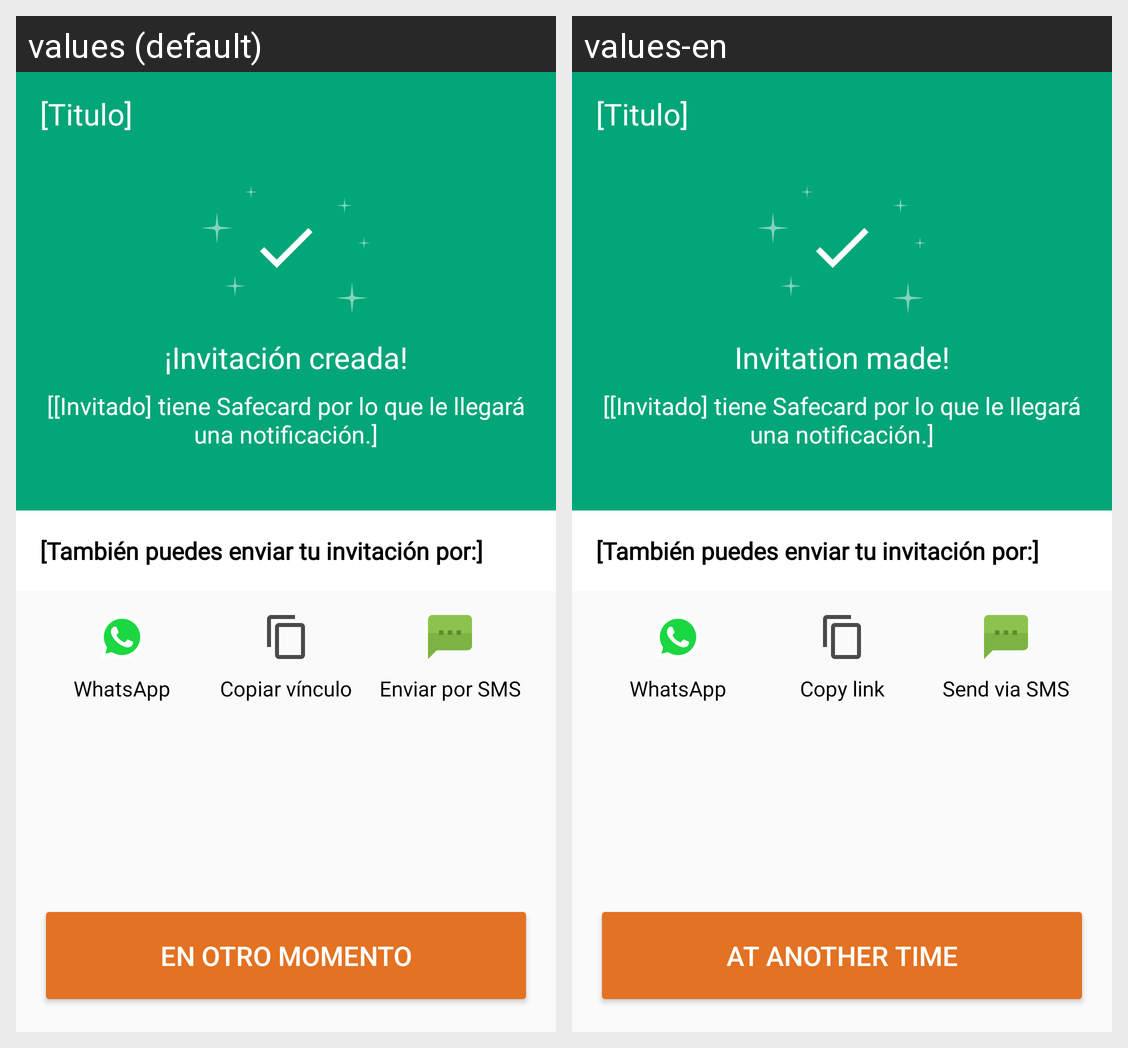

For this localized Android screen grid, give each drawn string resource with its value in every locale shown.
Android screen res/layout/activity_share_invitation.xml rendered under 2 locales, left to right: values (default), values-en. Device: Nexus 5 (rendered at 1080×1920; each locale shown at half size, 540×960, under a caption strip naming it); theme AppTheme.
Strings drawn on this screen, with the default value and each locale's value (text and hints the layout hard-codes, and strings that could not be matched under every locale, appear in the picture but are not listed):

invitation_created
  values: ¡Invitación creada!
  values-en: Invitation made!

whatsapp
  values: WhatsApp
  values-en: WhatsApp

copy_link
  values: Copiar vínculo
  values-en: Copy link

send_by_sms
  values: Enviar por SMS
  values-en: Send via SMS

activity_share_invitation_continue_button
  values: En otro momento
  values-en: At another time
